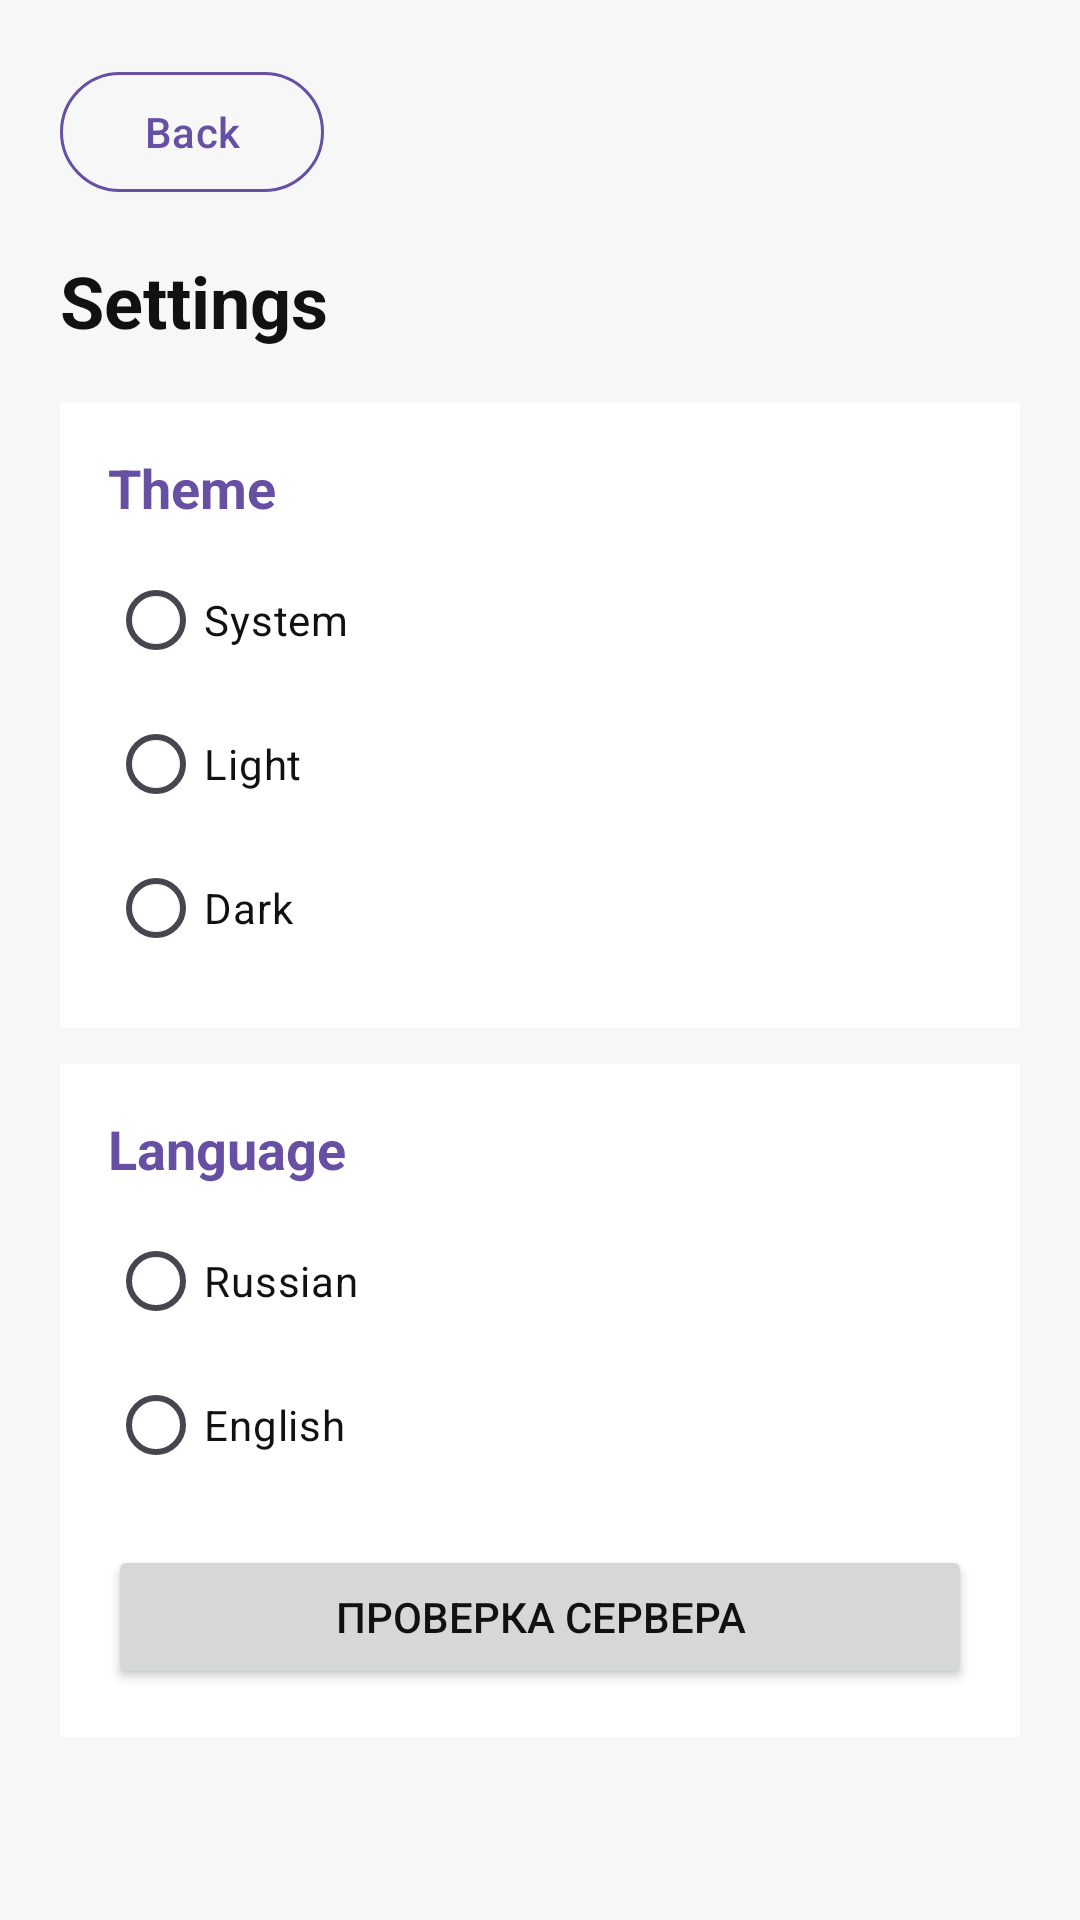

Layout XML and referenced resources for this Android screen:
<!-- AndroidManifest.xml: application theme Theme.RpgCompanionApp -->
<!-- res/layout/fragment_settings.xml -->
<?xml version="1.0" encoding="utf-8"?>
<ScrollView xmlns:android="http://schemas.android.com/apk/res/android"
    xmlns:app="http://schemas.android.com/apk/res-auto"
    android:layout_width="match_parent"
    android:layout_height="match_parent"
    android:background="@color/screen_bg"
    android:fillViewport="true">

    <LinearLayout
        android:layout_width="match_parent"
        android:layout_height="wrap_content"
        android:orientation="vertical"
        android:padding="20dp">

        <com.google.android.material.button.MaterialButton
            android:id="@+id/backButton"
            style="@style/Widget.Material3.Button.OutlinedButton"
            android:layout_width="wrap_content"
            android:layout_height="wrap_content"
            android:text="@string/back"
            android:textColor="@color/accent_color"
            app:strokeColor="@color/accent_color" />

        <TextView
            android:layout_width="match_parent"
            android:layout_height="wrap_content"
            android:layout_marginTop="16dp"
            android:text="@string/settings_title"
            android:textColor="@color/main_text"
            android:textSize="24sp"
            android:textStyle="bold" />

        
        <LinearLayout
            android:layout_width="match_parent"
            android:layout_height="wrap_content"
            android:layout_marginTop="18dp"
            android:background="@color/panel_bg"
            android:orientation="vertical"
            android:padding="16dp">

            <TextView
                android:layout_width="match_parent"
                android:layout_height="wrap_content"
                android:text="@string/theme"
                android:textColor="@color/accent_color"
                android:textSize="18sp"
                android:textStyle="bold" />

            <RadioGroup
                android:id="@+id/themeRadioGroup"
                android:layout_width="match_parent"
                android:layout_height="wrap_content"
                android:layout_marginTop="8dp"
                android:orientation="vertical">

                <RadioButton
                    android:id="@+id/themeSystem"
                    android:layout_width="wrap_content"
                    android:layout_height="wrap_content"
                    android:text="@string/system"
                    android:textColor="@color/main_text" />

                <RadioButton
                    android:id="@+id/themeLight"
                    android:layout_width="wrap_content"
                    android:layout_height="wrap_content"
                    android:text="@string/light"
                    android:textColor="@color/main_text" />

                <RadioButton
                    android:id="@+id/themeDark"
                    android:layout_width="wrap_content"
                    android:layout_height="wrap_content"
                    android:text="@string/dark"
                    android:textColor="@color/main_text" />

            </RadioGroup>
        </LinearLayout>

        
        <LinearLayout
            android:layout_width="match_parent"
            android:layout_height="wrap_content"
            android:layout_marginTop="12dp"
            android:background="@color/panel_bg"
            android:orientation="vertical"
            android:padding="16dp">

            <TextView
                android:layout_width="match_parent"
                android:layout_height="wrap_content"
                android:text="@string/language"
                android:textColor="@color/accent_color"
                android:textSize="18sp"
                android:textStyle="bold" />

            <RadioGroup
                android:id="@+id/languageRadioGroup"
                android:layout_width="match_parent"
                android:layout_height="wrap_content"
                android:layout_marginTop="8dp"
                android:orientation="vertical">

                <RadioButton
                    android:id="@+id/languageRu"
                    android:layout_width="wrap_content"
                    android:layout_height="wrap_content"
                    android:text="@string/russian"
                    android:textColor="@color/main_text" />

                <RadioButton
                    android:id="@+id/languageEn"
                    android:layout_width="wrap_content"
                    android:layout_height="wrap_content"
                    android:text="@string/english"
                    android:textColor="@color/main_text" />

            </RadioGroup>

            <Button
                android:id="@+id/testServerButton"
                android:layout_width="match_parent"
                android:layout_height="wrap_content"
                android:layout_marginTop="16dp"
                android:text="Проверка сервера" />

        </LinearLayout>

    </LinearLayout>
</ScrollView>
<!-- resources referenced by this layout -->
<resources>
  <color name="accent_color">#6750A4</color>
  <color name="main_text">#111111</color>
  <color name="panel_bg">#FFFFFF</color>
  <color name="screen_bg">#F7F7F7</color>
  <string name="back">Back</string>
  <string name="dark">Dark</string>
  <string name="english">English</string>
  <string name="language">Language</string>
  <string name="light">Light</string>
  <string name="russian">Russian</string>
  <string name="settings_title">Settings</string>
  <string name="system">System</string>
  <string name="theme">Theme</string>
  <style name="Theme.RpgCompanionApp" parent="Base.Theme.RpgCompanionApp" />
  <style name="Base.Theme.RpgCompanionApp" parent="Theme.Material3.DayNight.NoActionBar">
          <item name="android:windowBackground">#F7F7F7</item>
          <item name="colorPrimary">#6750A4</item>
          <item name="colorOnPrimary">#FFFFFF</item>
          <item name="colorSecondary">#625B71</item>
          <item name="colorOnSecondary">#FFFFFF</item>
          <item name="android:textColorPrimary">#111111</item>
          <item name="android:textColorSecondary">#666666</item>
      </style>
</resources>
